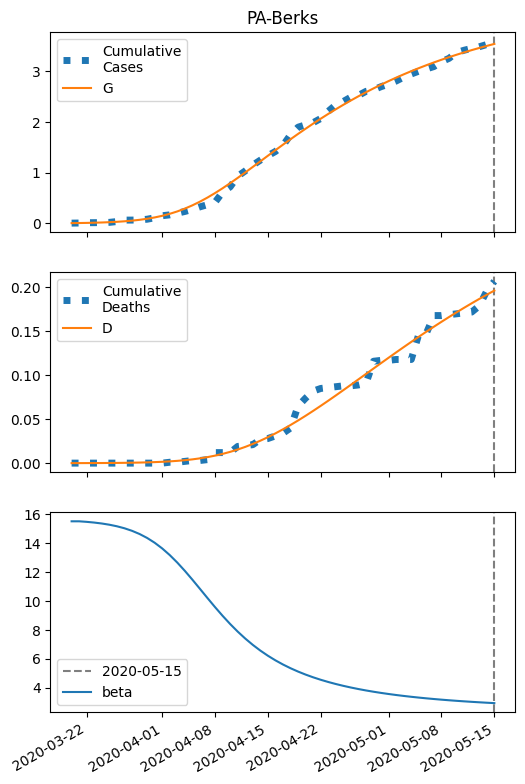

The data file committed next to this chart (first rows):
series, 2020-03-20, 2020-03-21, 2020-03-22, 2020-03-23, 2020-03-24, 2020-03-25, 2020-03-26, 2020-03-27, 2020-03-28, 2020-03-29, 2020-03-30, 2020-03-31, 2020-04-01, 2020-04-02, 2020-04-03, 2020-04-04, 2020-04-05, 2020-04-06, 2020-04-07, 2020-04-08, 2020-04-09, 2020-04-10, 2020-04-11
S, 10807, 10805, 10802, 10799, 10794, 10788, 10781, 10771, 10758, 10741, 10721, 10695, 10662, 10623, 10576, 10520, 10456, 10383, 10302, 10214, 10119, 10019, 9914
I, 5.0, 6.592, 8.684, 11.43, 15.02, 19.7, 25.79, 33.66, 43.76, 56.63, 72.87, 93.08, 117.9, 147.8, 183.2, 224.2, 270.6, 321.8, 377.1, 435.3, 495.2, 555.7, 615.5
IH, 0.2, 0.2829, 0.3809, 0.5053, 0.6666, 0.8771, 1.152, 1.509, 1.972, 2.568, 3.33, 4.295, 5.504, 6.997, 8.813, 10.98, 13.52, 16.43, 19.68, 23.24, 27.04, 31.02, 35.09
IN, 0.2, 0.3941, 0.6462, 0.9746, 1.403, 1.963, 2.693, 3.645, 4.884, 6.491, 8.566, 11.23, 14.62, 18.91, 24.26, 30.88, 38.94, 48.62, 60.06, 73.38, 88.63, 105.8, 124.9
D, 0.01, 0.0271, 0.05128, 0.08384, 0.127, 0.184, 0.259, 0.3574, 0.4864, 0.655, 0.8745, 1.159, 1.526, 1.997, 2.595, 3.348, 4.287, 5.443, 6.847, 8.529, 10.52, 12.83, 15.48
R, 0.0, 0.1059, 0.2589, 0.4684, 0.7497, 1.124, 1.62, 2.276, 3.137, 4.267, 5.742, 7.658, 10.14, 13.32, 17.37, 22.49, 28.89, 36.8, 46.44, 58.05, 71.83, 87.96, 106.6
G, 5.0, 6.992, 9.611, 13.05, 17.56, 23.44, 31.1, 41.03, 53.83, 70.2, 90.97, 117, 149.3, 188.6, 235.9, 291.5, 355.8, 428.7, 509.7, 598.1, 692.8, 792.9, 897.2
H, 5391, 5391, 5391, 5391, 5391, 5391, 5391, 5391, 5391, 5391, 5391, 5391, 5391, 5391, 5391, 5391, 5391, 5391, 5391, 5391, 5391, 5391, 5391
beta, 15.53, 15.53, 15.49, 15.44, 15.37, 15.29, 15.18, 15.04, 14.87, 14.65, 14.37, 14.04, 13.65, 13.19, 12.67, 12.09, 11.48, 10.85, 10.21, 9.582, 8.98, 8.413, 7.887
